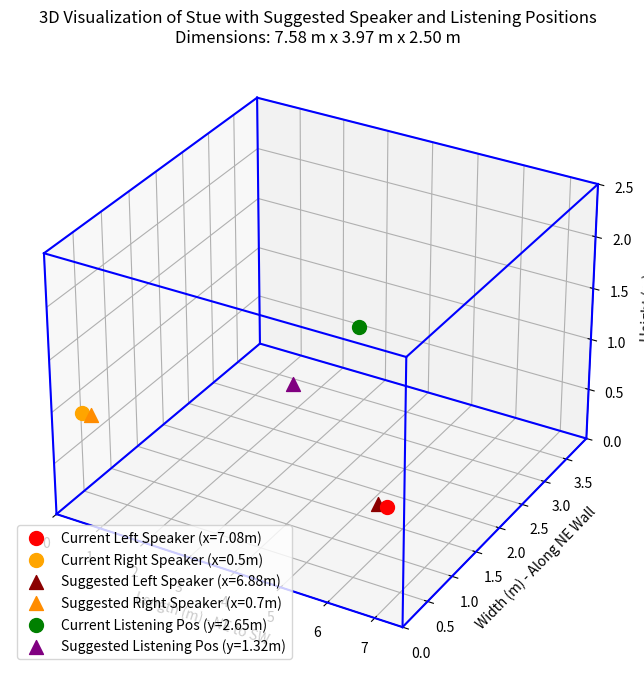

Source code (Python):
import numpy as np
import matplotlib.pyplot as plt
from mpl_toolkits.mplot3d import Axes3D

# Room dimensions (in meters) for the Stue
length = 7.58  # Front-back (NE to SW wall)
width = 3.97   # Left-right (along NE wall)
height = 2.5   # Assumed ceiling height

# Define the room's vertices (8 corners of a rectangular room)
vertices = np.array([
    [0, 0, 0],        # Bottom-left-NE (0)
    [length, 0, 0],   # Bottom-right-NE (1)
    [length, width, 0],  # Bottom-right-SW (2)
    [0, width, 0],    # Bottom-left-SW (3)
    [0, 0, height],   # Top-left-NE (4)
    [length, 0, height],  # Top-right-NE (5)
    [length, width, height],  # Top-right-SW (6)
    [0, width, height]    # Top-left-SW (7)
])

# Define the edges of the room (connect vertices to form a box)
edges = [
    (0, 1), (1, 2), (2, 3), (3, 0),  # Bottom face
    (4, 5), (5, 6), (6, 7), (7, 4),  # Top face
    (0, 4), (1, 5), (2, 6), (3, 7)   # Vertical edges
]

# Current speaker positions (along the NE wall, facing SW, at 1 m height)
current_left_speaker = [7.08, 0.15, 1.0]  # 0.5 m from right wall
current_right_speaker = [0.5, 0.15, 1.0]  # 0.5 m from left wall

# Suggested speaker positions (0.7 m from side walls, same height)
suggested_left_speaker = [6.88, 0.15, 1.0]  # 0.7 m from right wall
suggested_right_speaker = [0.7, 0.15, 1.0]  # 0.7 m from left wall

# Listening positions
current_listening_pos = [length / 2, width * 2/3, 1.2]  # Current: 2/3 back from NE wall (y=2.65 m)
suggested_listening_pos = [length / 2, width * 1/3, 1.2]  # Suggested: 1/3 back from NE wall (y=1.32 m)

# Create the 3D plot
fig = plt.figure(figsize=(10, 8))
ax = fig.add_subplot(111, projection='3d')

# Plot the room edges
for edge in edges:
    x = [vertices[edge[0]][0], vertices[edge[1]][0]]
    y = [vertices[edge[0]][1], vertices[edge[1]][1]]
    z = [vertices[edge[0]][2], vertices[edge[1]][2]]
    ax.plot(x, y, z, 'b-')  # Blue lines for room edges

# Plot the current speaker positions
ax.scatter([current_left_speaker[0]], [current_left_speaker[1]], [current_left_speaker[2]], color='red', s=100, label='Current Left Speaker (x=7.08m)')
ax.scatter([current_right_speaker[0]], [current_right_speaker[1]], [current_right_speaker[2]], color='orange', s=100, label='Current Right Speaker (x=0.5m)')

# Plot the suggested speaker positions
ax.scatter([suggested_left_speaker[0]], [suggested_left_speaker[1]], [suggested_left_speaker[2]], color='darkred', s=100, label='Suggested Left Speaker (x=6.88m)', marker='^')
ax.scatter([suggested_right_speaker[0]], [suggested_right_speaker[1]], [suggested_right_speaker[2]], color='darkorange', s=100, label='Suggested Right Speaker (x=0.7m)', marker='^')

# Plot the listening positions
ax.scatter([current_listening_pos[0]], [current_listening_pos[1]], [current_listening_pos[2]], color='green', s=100, label='Current Listening Pos (y=2.65m)')
ax.scatter([suggested_listening_pos[0]], [suggested_listening_pos[1]], [suggested_listening_pos[2]], color='purple', s=100, label='Suggested Listening Pos (y=1.32m)', marker='^')

# Labels and title
ax.set_xlabel('Length (m) - NE to SW')
ax.set_ylabel('Width (m) - Along NE Wall')
ax.set_zlabel('Height (m)')
ax.set_title('3D Visualization of Stue with Suggested Speaker and Listening Positions\nDimensions: {:.2f} m x {:.2f} m x {:.2f} m'.format(length, width, height))

# Set axis limits
ax.set_xlim(0, length)
ax.set_ylim(0, width)
ax.set_zlim(0, height)

# Add legend
ax.legend()

# Show the plot
plt.show()